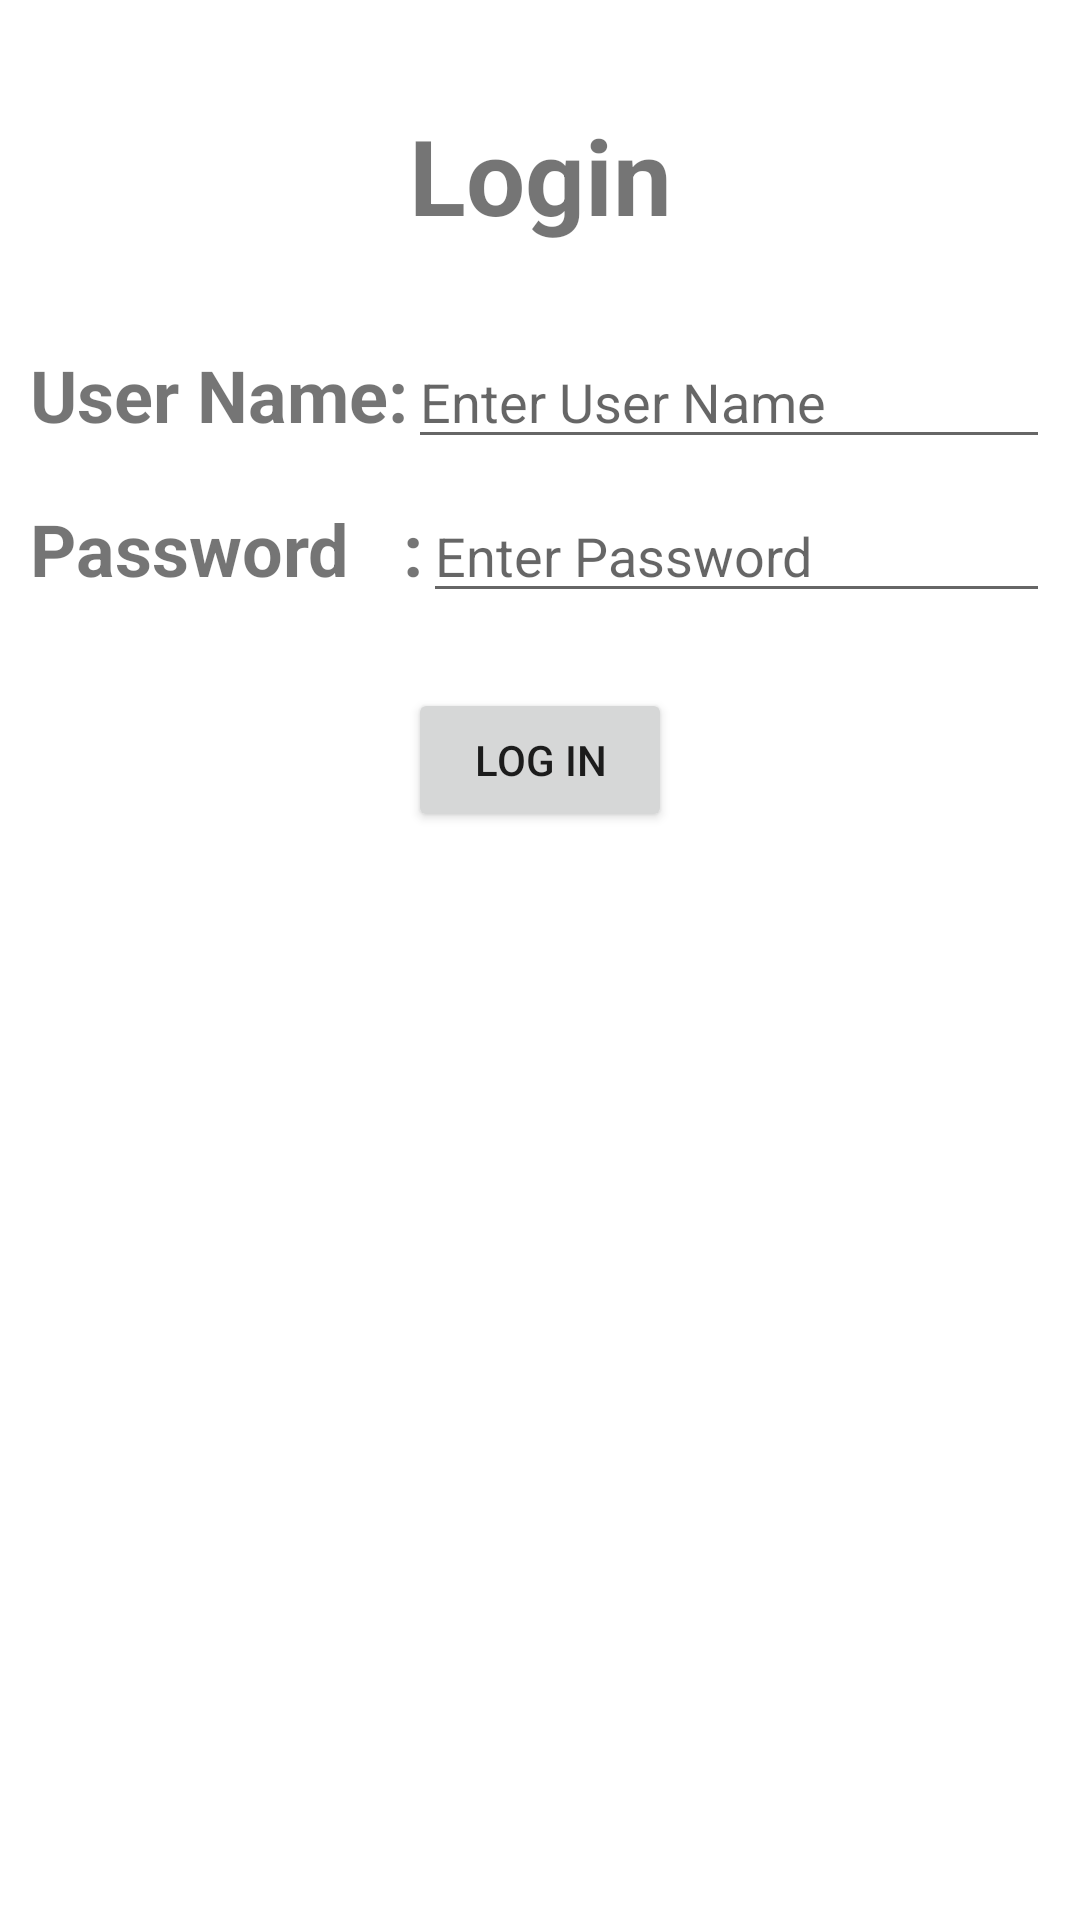

Reconstruct the res/layout file that produces this screen, plus the resources it refers to.
<!-- AndroidManifest.xml: application theme Theme.Toturial3 -->
<!-- res/layout/activity_main.xml -->
<?xml version="1.0" encoding="utf-8"?>
<LinearLayout xmlns:android="http://schemas.android.com/apk/res/android"
    xmlns:app="http://schemas.android.com/apk/res-auto"
    xmlns:tools="http://schemas.android.com/tools"
    android:layout_width="match_parent"
    android:layout_height="match_parent"
    tools:context=".MainActivity"
    android:orientation="vertical">
    <ScrollView
        android:layout_width="fill_parent"
        android:layout_marginTop="10dp"
        android:layout_height="wrap_content"
        android:id="@+id/scrollView">
        <LinearLayout
            android:layout_width="fill_parent"
            android:layout_height="fill_parent"
            android:gravity="center"
            android:orientation="vertical">
            <TextView
                android:layout_width="match_parent"
                android:layout_height="wrap_content"
                android:shadowColor="@color/black"
                android:layout_marginTop="25dp"
                android:text="Login"
                android:textStyle="bold"
                android:textSize="35dp"
                android:gravity="center"/>
            <LinearLayout
                android:layout_width="match_parent"
                android:layout_height="wrap_content"
                android:layout_marginTop="15dp"
                android:orientation="horizontal">

                <TextView
                    android:layout_width="wrap_content"
                    android:layout_height="wrap_content"
                    android:layout_marginTop="15dp"
                    android:layout_marginLeft="10dp"
                    android:text="User Name:"
                    android:gravity="center"
                    android:textSize="24dp"
                    android:textStyle="bold"/>
                <EditText
                    android:layout_width="match_parent"
                    android:layout_height="wrap_content"
                    android:layout_marginRight="10dp"
                    android:layout_marginTop="15dp"
                    android:hint="Enter User Name"
                    android:id="@+id/email"
                    android:inputType="textEmailAddress"
                    />
            </LinearLayout>
            <LinearLayout
                android:layout_width="match_parent"
                android:layout_height="wrap_content"
                android:layout_marginTop="10dp"
                android:orientation="horizontal">

                <TextView
                    android:layout_width="wrap_content"
                    android:layout_height="wrap_content"
                    android:text="Password   :"
                    android:textSize="24dp"
                    android:layout_marginLeft="10dp"
                    android:textStyle="bold"/>
                <EditText
                    android:layout_width="match_parent"
                    android:layout_height="wrap_content"
                    android:id="@+id/password"
                    android:hint="Enter Password"
                    android:layout_marginRight="10dp"
                    android:inputType="textEmailAddress"
                    />
            </LinearLayout>
            <Button
                android:layout_width="wrap_content"
                android:layout_height="wrap_content"
                android:layout_marginTop="25dp"
                android:text="LOG in"
                android:id="@+id/login"/>


        </LinearLayout>
    </ScrollView>
</LinearLayout>
<!-- resources referenced by this layout -->
<resources>
  <style name="Theme.Toturial3" parent="Theme.MaterialComponents.DayNight.DarkActionBar">
          
          <item name="colorPrimary">@color/purple_500</item>
          <item name="colorPrimaryVariant">@color/purple_700</item>
          <item name="colorOnPrimary">@color/white</item>
          
          <item name="colorSecondary">@color/teal_200</item>
          <item name="colorSecondaryVariant">@color/teal_700</item>
          <item name="colorOnSecondary">@color/black</item>
          
          <item name="android:statusBarColor" tools:targetApi="l">?attr/colorPrimaryVariant</item>
          
      </style>
  <!-- not gathered from this repository: default colours our renderer supplied (Android Studio template values) -->
  <color name="purple_500">#FF6200EE</color>
  <color name="purple_700">#FF3700B3</color>
  <color name="teal_200">#FF03DAC5</color>
  <color name="teal_700">#FF018786</color>
  <color name="black">#FF000000</color>
  <color name="white">#FFFFFFFF</color>
</resources>
